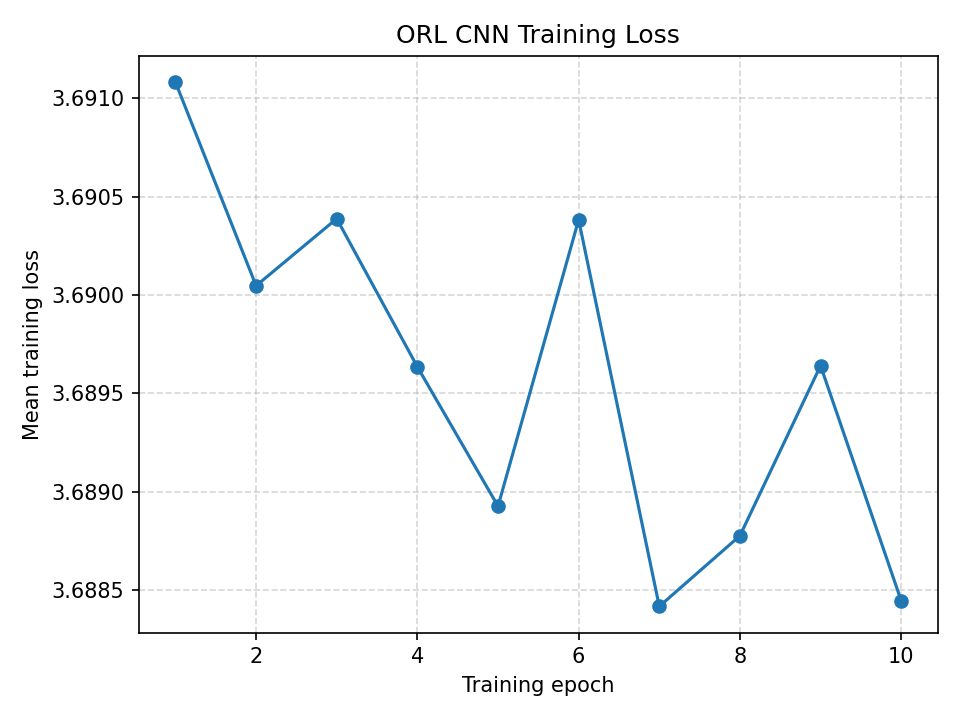

The data file committed next to this chart (first rows):
epoch, mean_training_loss
1, 3.691
2, 3.69
3, 3.69
4, 3.69
5, 3.689
6, 3.69
7, 3.688
8, 3.689
9, 3.69
10, 3.688
